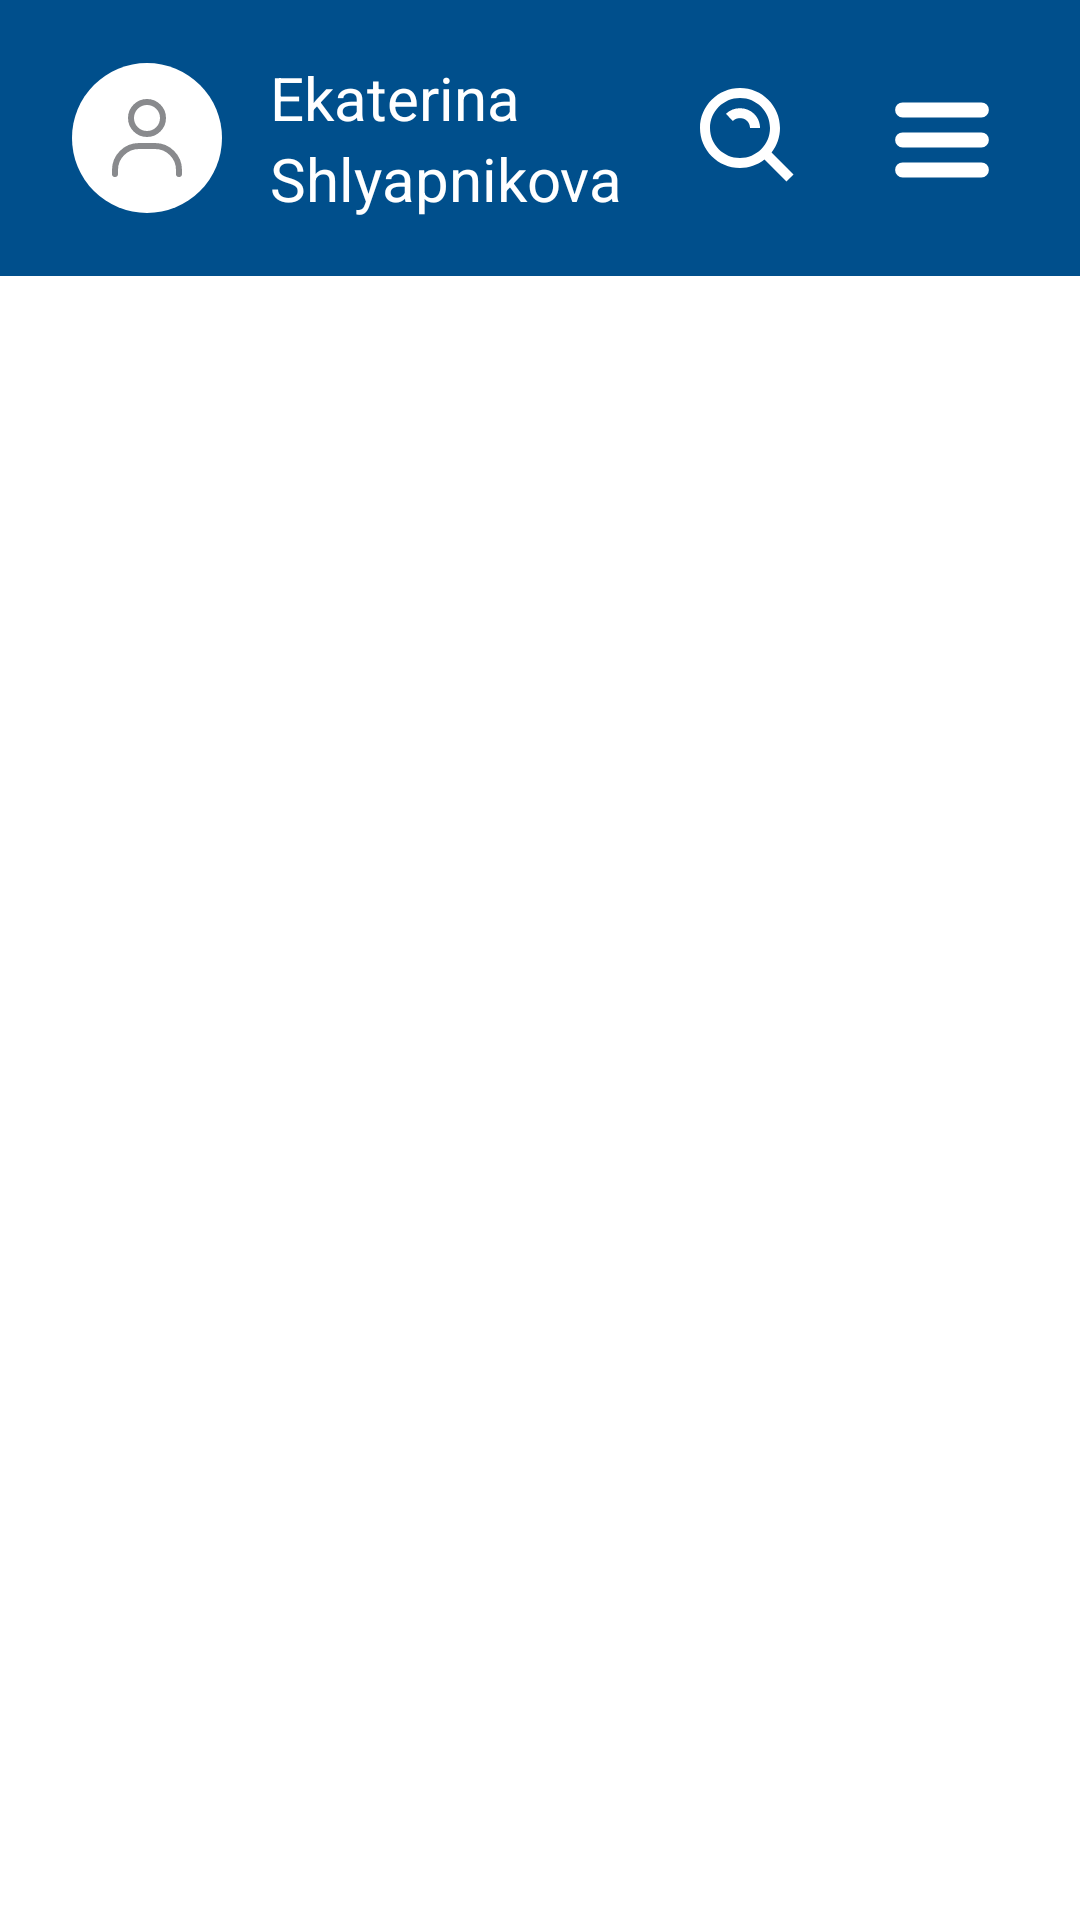

Reconstruct the res/layout file that produces this screen, plus the resources it refers to.
<!-- AndroidManifest.xml: application theme Theme.KfuTimeTable -->
<!-- res/layout/activity_main.xml -->
<?xml version="1.0" encoding="utf-8"?>
<androidx.constraintlayout.widget.ConstraintLayout
    xmlns:android="http://schemas.android.com/apk/res/android"
    xmlns:app="http://schemas.android.com/apk/res-auto"
    xmlns:tools="http://schemas.android.com/tools"
    android:layout_width="match_parent"
    android:layout_height="match_parent"
    tools:context=".presentation.base.MainActivity">

    <include
        android:id="@+id/toolbar"
        android:layout_width="match_parent"
        android:layout_height="wrap_content"
        layout="@layout/toolbar_main" />

    <androidx.fragment.app.FragmentContainerView
        android:id="@+id/mainFragmentContainer"
        android:layout_width="match_parent"
        android:layout_height="0dp"
        app:layout_constraintStart_toStartOf="parent"
        app:layout_constraintBottom_toBottomOf="parent"
        app:layout_constraintTop_toBottomOf="@id/toolbar"/>
</androidx.constraintlayout.widget.ConstraintLayout>
<!-- res/layout/toolbar_main.xml (included above) -->
<?xml version="1.0" encoding="utf-8"?>
<androidx.constraintlayout.widget.ConstraintLayout xmlns:android="http://schemas.android.com/apk/res/android"
    xmlns:app="http://schemas.android.com/apk/res-auto"
    xmlns:tools="http://schemas.android.com/tools"
    android:layout_width="match_parent"
    android:layout_height="wrap_content"
    android:background="@color/primary"
    android:orientation="horizontal"
    android:paddingStart="24dp"
    android:paddingTop="16dp"
    android:paddingEnd="14dp"
    android:paddingBottom="16dp">

    <androidx.appcompat.widget.AppCompatImageView
        android:id="@+id/avatar"
        android:layout_width="wrap_content"
        android:layout_height="wrap_content"
        android:minWidth="@dimen/avatar_logo_minHeight"
        android:minHeight="@dimen/avatar_logo_minHeight"
        app:layout_constraintBottom_toBottomOf="parent"
        app:layout_constraintStart_toStartOf="parent"
        app:layout_constraintTop_toTopOf="parent"
        app:srcCompat="@drawable/logo_avatar_drawable" />

    <LinearLayout
        android:layout_width="wrap_content"
        android:layout_height="wrap_content"
        android:layout_marginStart="16dp"
        android:gravity="start"
        android:orientation="vertical"
        app:layout_constraintBottom_toBottomOf="parent"
        app:layout_constraintStart_toEndOf="@id/avatar"
        app:layout_constraintTop_toTopOf="parent">

        <TextView
            android:id="@+id/name"
            style="@style/TextStyle.Body.Medium"
            android:layout_width="wrap_content"
            android:layout_height="wrap_content"
            android:singleLine="true"
            tools:text="Ekaterina" />

        <TextView
            android:id="@+id/surname"
            style="@style/TextStyle.Body.Medium"
            android:layout_width="wrap_content"
            android:layout_height="wrap_content"
            android:singleLine="true"
            tools:text="Shlyapnikova" />
    </LinearLayout>

    <androidx.appcompat.widget.AppCompatImageButton
        android:id="@+id/search"
        android:layout_width="wrap_content"
        android:layout_height="wrap_content"
        android:backgroundTint="@android:color/transparent"
        app:layout_constraintBottom_toBottomOf="parent"
        app:layout_constraintEnd_toStartOf="@id/menu"
        app:layout_constraintTop_toTopOf="parent"
        app:srcCompat="@drawable/search_40_drawable" />

    <androidx.appcompat.widget.AppCompatImageButton
        android:id="@+id/menu"
        android:layout_width="wrap_content"
        android:layout_height="wrap_content"
        android:backgroundTint="@android:color/transparent"
        app:layout_constraintBottom_toBottomOf="parent"
        app:layout_constraintEnd_toEndOf="parent"
        app:layout_constraintTop_toTopOf="parent"
        app:srcCompat="@drawable/menu_40_drawable" />
</androidx.constraintlayout.widget.ConstraintLayout>
<!-- resources referenced by this layout -->
<resources>
  <color name="primary">#FF004F8C</color>
  <!-- drawable logo_avatar_drawable (drawable) -->
  <?xml version="1.0" encoding="utf-8"?>
  <layer-list xmlns:android="http://schemas.android.com/apk/res/android">
  
      <item android:width="50dp" android:height="50dp">
          <shape android:shape="oval" android:tint="@color/white"/>
      </item>
  
      <item android:drawable="@drawable/avatar_24_drawable"
          android:height="32dp"
          android:width="32dp"
          android:gravity="center"/>
  </layer-list>
  <!-- drawable menu_40_drawable (drawable) -->
  <vector xmlns:android="http://schemas.android.com/apk/res/android"
      android:width="40dp"
      android:height="40dp"
      android:viewportWidth="40"
      android:viewportHeight="40">
    <path
        android:pathData="M6.875,30.625H33.125M6.875,20.625H33.125M6.875,10.625H33.125"
        android:strokeLineJoin="round"
        android:strokeWidth="5"
        android:fillColor="#00000000"
        android:strokeColor="#ffffff"
        android:strokeLineCap="round"/>
  </vector>
  <!-- drawable search_40_drawable (drawable) -->
  <vector xmlns:android="http://schemas.android.com/apk/res/android"
      android:width="40dp"
      android:height="40dp"
      android:viewportWidth="30"
      android:viewportHeight="30">
    <path
        android:pathData="M12.5,22.5C14.719,22.5 16.874,21.757 18.621,20.39L24.116,25.885L25.884,24.118L20.389,18.622C21.756,16.875 22.5,14.719 22.5,12.5C22.5,6.986 18.014,2.5 12.5,2.5C6.986,2.5 2.5,6.986 2.5,12.5C2.5,18.014 6.986,22.5 12.5,22.5ZM12.5,5C16.636,5 20,8.364 20,12.5C20,16.636 16.636,20 12.5,20C8.364,20 5,16.636 5,12.5C5,8.364 8.364,5 12.5,5Z"
        android:fillColor="#ffffff"/>
    <path
        android:pathData="M14.265,10.733C14.739,11.208 15,11.835 15,12.5H17.5C17.501,11.843 17.372,11.192 17.12,10.586C16.868,9.979 16.499,9.428 16.032,8.965C14.14,7.075 10.859,7.075 8.968,8.965L10.733,10.735C11.682,9.787 13.32,9.79 14.265,10.733Z"
        android:fillColor="#ffffff"/>
  </vector>
  <style name="TextStyle.Body.Medium" parent="TextStyle.Body">
          <item name="android:textSize">20sp</item>
          <item name="android:textColor">@color/white</item>
          <item name="android:maxWidth">150dp</item>
      </style>
  <style name="Theme.KfuTimeTable" parent="Theme.MaterialComponents.DayNight.NoActionBar">
          
          <item name="colorPrimary">@color/primary</item>
          <item name="colorPrimaryVariant">@color/primary</item>
          <item name="colorOnPrimary">@color/white</item>
          
          <item name="colorSecondary">@color/teal_200</item>
          <item name="colorSecondaryVariant">@color/teal_700</item>
          <item name="colorOnSecondary">@color/black</item>
          
          <item name="android:statusBarColor" tools:targetApi="l">?attr/colorPrimaryVariant</item>
          
      </style>
  <color name="white">#FFFFFFFF</color>
  <!-- drawable avatar_24_drawable (drawable) -->
  <vector xmlns:android="http://schemas.android.com/apk/res/android"
      android:width="32dp"
      android:height="32dp"
      android:viewportWidth="32"
      android:viewportHeight="32">
    <path
        android:pathData="M5.333,28V26.667C5.333,22.248 8.915,18.667 13.333,18.667H18.667C23.085,18.667 26.667,22.248 26.667,26.667V28"
        android:strokeWidth="2"
        android:fillColor="#00000000"
        android:strokeColor="#898A8D"
        android:strokeLineCap="round"/>
    <path
        android:pathData="M16,14.667C13.055,14.667 10.667,12.279 10.667,9.333C10.667,6.388 13.055,4 16,4C18.945,4 21.333,6.388 21.333,9.333C21.333,12.279 18.945,14.667 16,14.667Z"
        android:strokeWidth="2"
        android:fillColor="#00000000"
        android:strokeColor="#898A8D"
        android:strokeLineCap="round"/>
  </vector>
  <style name="TextStyle.Body" parent="TextAppearance.AppCompat.Medium">
          <item name="fontFamily">PT Sans</item>
      </style>
  <color name="teal_200">#FF03DAC5</color>
  <color name="teal_700">#FF018786</color>
  <color name="black">#FF000000</color>
</resources>
